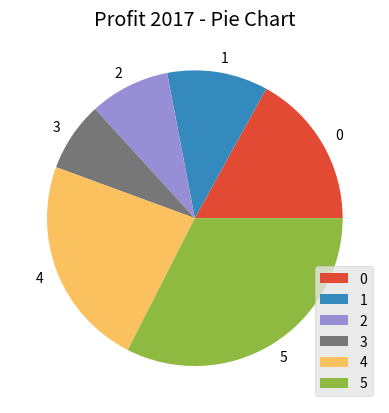
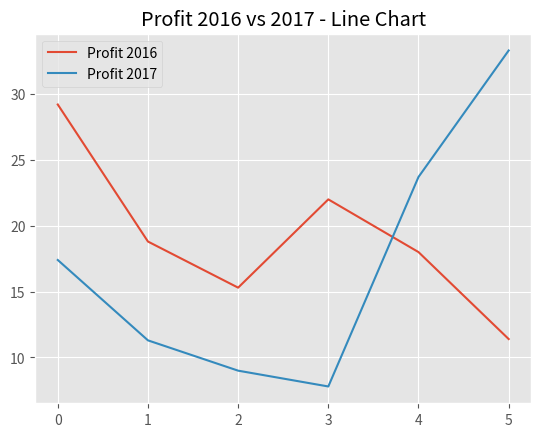
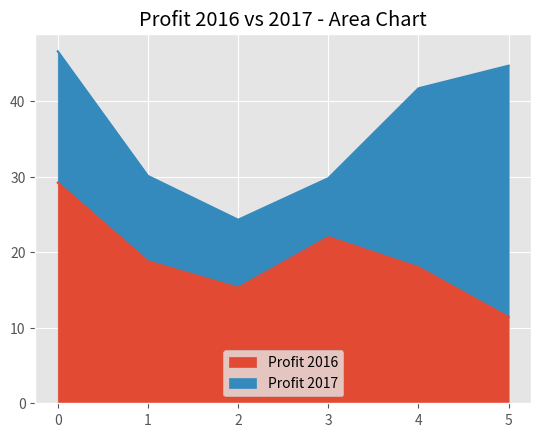
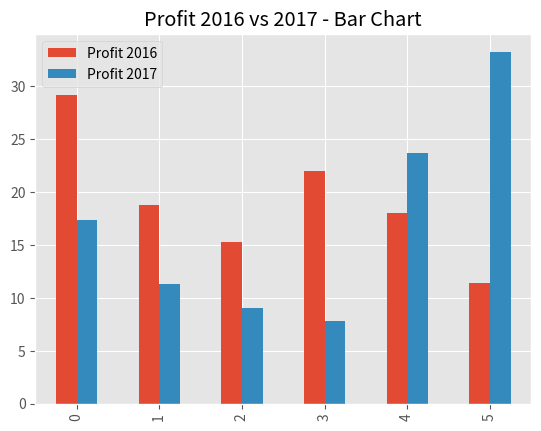
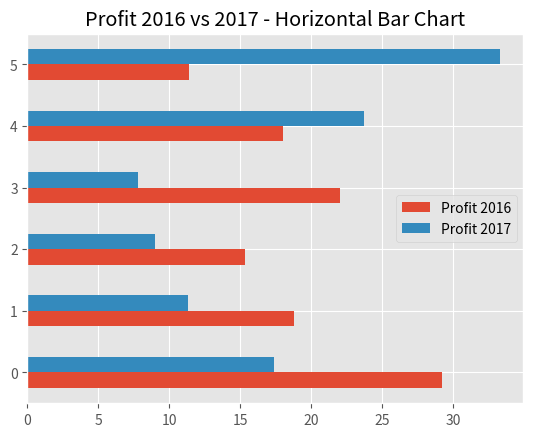
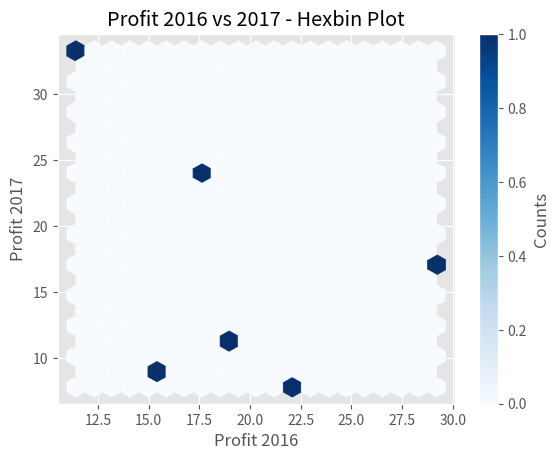

Write the Python code that produced these figures, in order.
import pandas as pd
import matplotlib as ml
from matplotlib import pyplot as plt
ml.style.use('ggplot')

# Create the data
data = [
    ['London', 29.2, 17.4],
    ['Glasgow', 18.8, 11.3],
    ['Capetown', 15.3, 9.0],
    ['Houston', 22.0, 7.8],
    ['Perth', 18.0, 23.7],
    ['San Francisco', 11.4, 33.3]
]

# Create the DataFrame
os_new = pd.DataFrame(data)

# Rename the columns
os_new.rename(columns={0:"Warehouse Location"},inplace=True)
os_new.rename(columns={1:"Profit 2016"},inplace=True)
os_new.rename(columns={2:"Profit 2017"},inplace=True)

os_new.plot(kind="pie",y="Profit 2017")
plt.title('Profit 2017 - Pie Chart')
plt.show()
# Plot line chart
os_new.plot(kind="line", y=["Profit 2016", "Profit 2017"])
plt.title('Profit 2016 vs 2017 - Line Chart')
plt.show()

# Plot area chart
os_new.plot(kind="area", y=["Profit 2016", "Profit 2017"])
plt.title('Profit 2016 vs 2017 - Area Chart')
plt.show()

# Plot bar chart
os_new.plot(kind="bar", y=["Profit 2016", "Profit 2017"])
plt.title('Profit 2016 vs 2017 - Bar Chart')
plt.show()

# Plot horizontal bar chart
os_new.plot(kind="barh", y=["Profit 2016", "Profit 2017"])
plt.title('Profit 2016 vs 2017 - Horizontal Bar Chart')
plt.show()

# Plot scatter chart
os_new.plot(kind="scatter", x="Profit 2016", y="Profit 2017")
plt.title('Profit 2016 vs 2017 - Scatter Plot')
plt.show()

# Plot hexbin chart using matplotlib (instead of pandas' plot)
plt.hexbin(os_new['Profit 2016'], os_new['Profit 2017'], gridsize=20, cmap='Blues')
plt.colorbar(label='Counts')
plt.title('Profit 2016 vs 2017 - Hexbin Plot')
plt.xlabel('Profit 2016')
plt.ylabel('Profit 2017')
plt.show()

